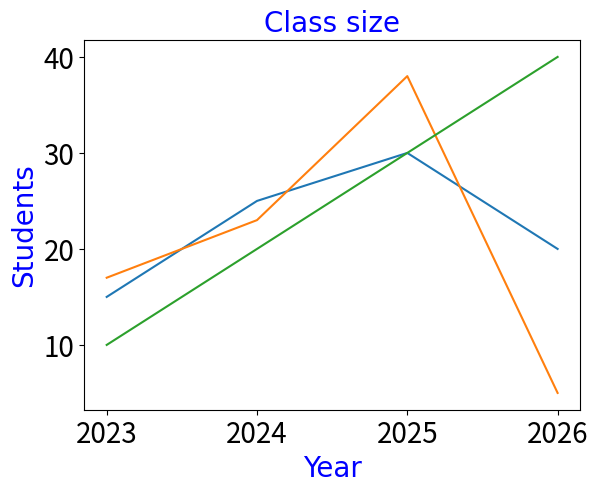

Write Python code to recreate this figure.
import matplotlib.pyplot as plt
import numpy as np

X = np.array([2023,2024,2025,2026])
Y1 = np.array([15,25,30,20])
Y2 = np.array([17,23,38,5])
Y3 = np.array([10,20,30,40])

plt.title("Class size",fontsize = 20,family = "Times New Roman",color = "blue")

plt.xlabel("Year",fontsize = 20,family = "Times New Roman",color = "blue")

plt.ylabel("Students",fontsize = 20,family = "Times New Roman",color = "blue")

plt.tick_params(axis='both', which='major', labelsize=20)

plt.plot(X,Y1)
plt.plot(X,Y2)
plt.plot(X,Y3)

plt.xticks(X)

plt.show()
